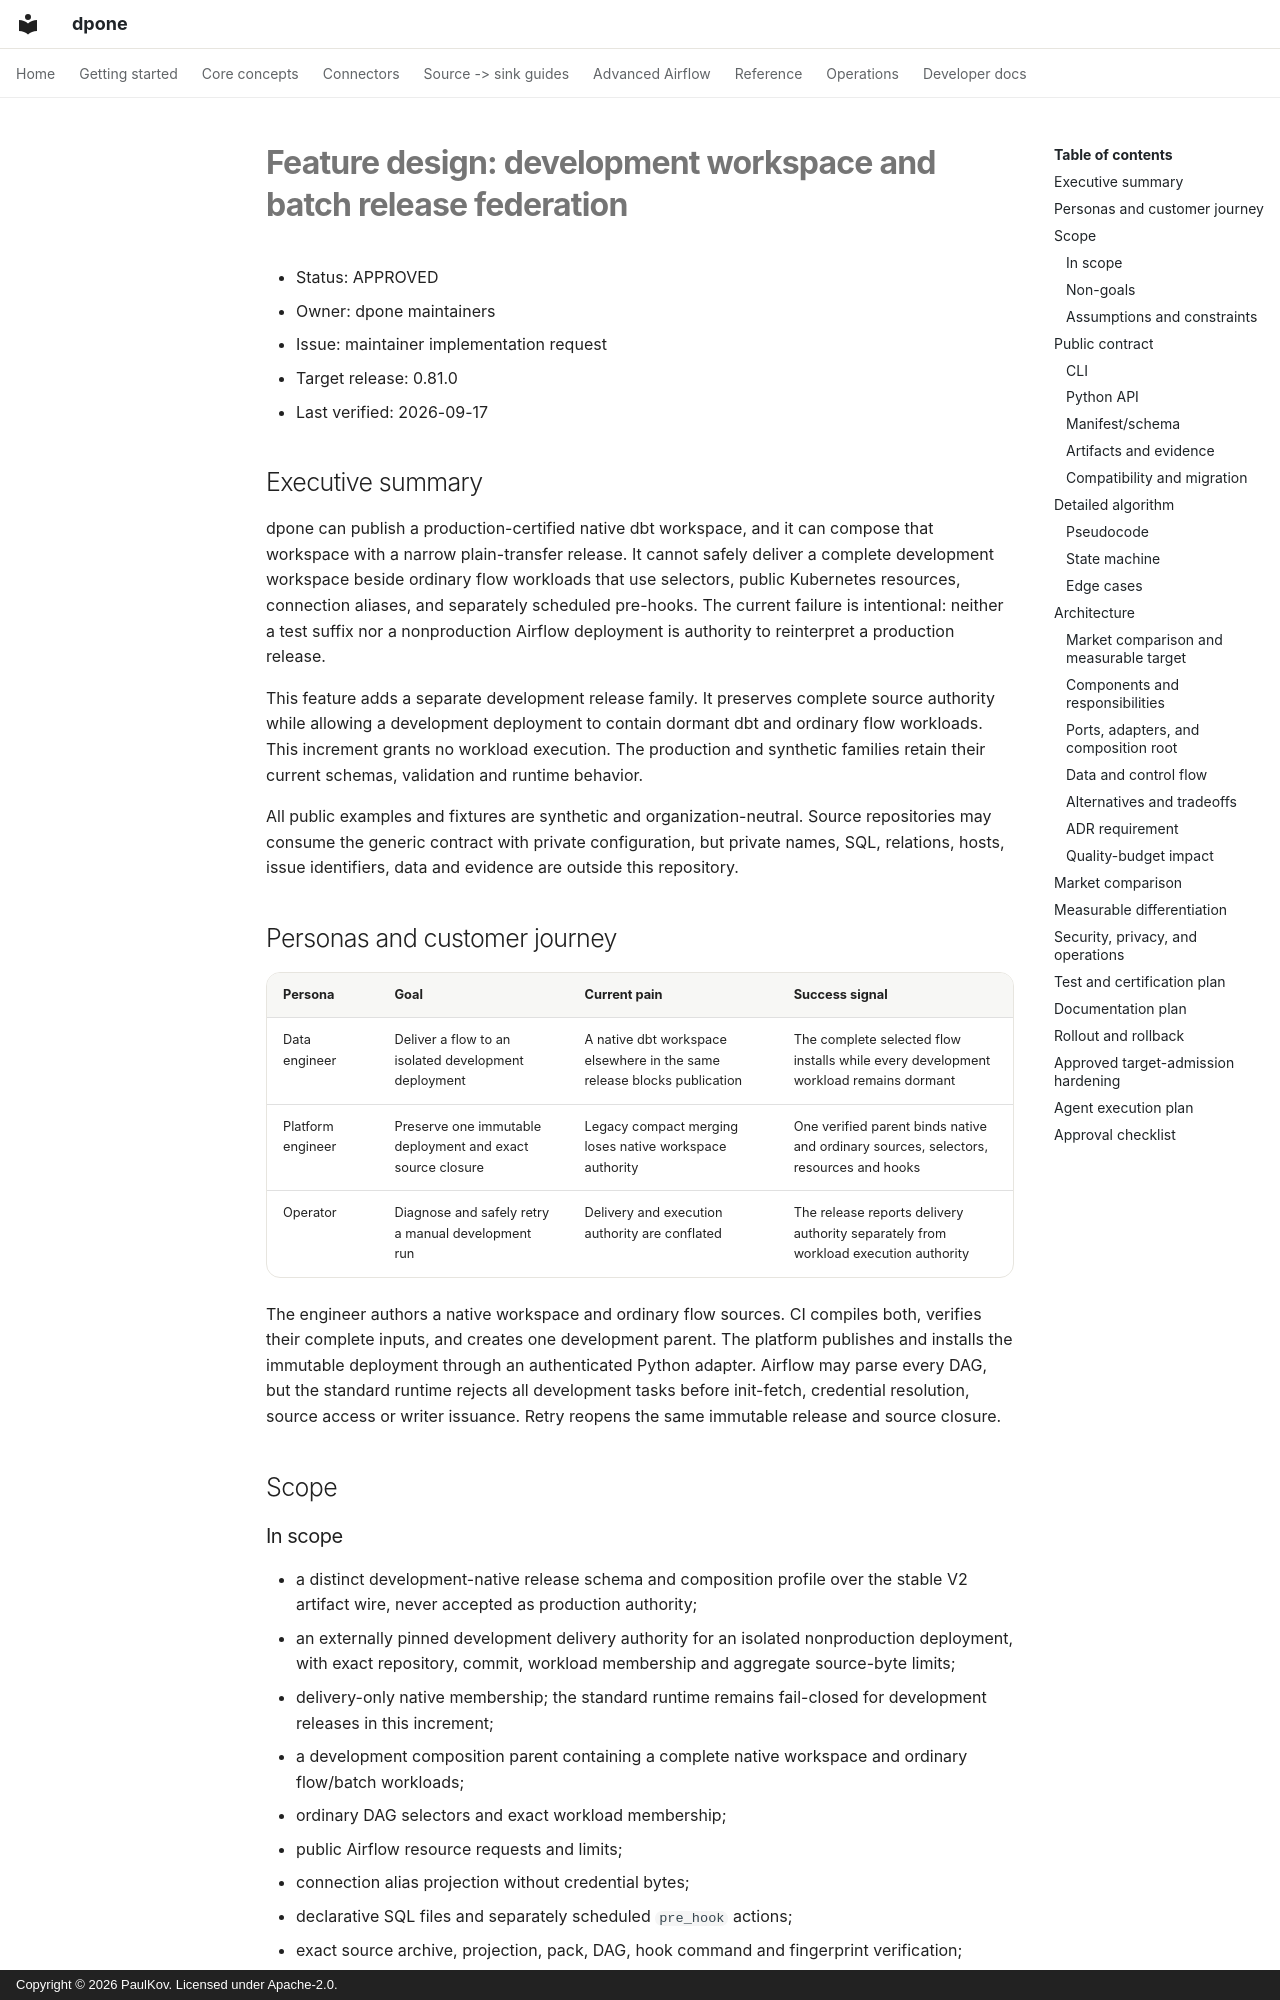

repository: PaulKov/dpone · page: feature-specs/development-workspace-batch-federation/index.html · generator: mkdocs · copyright: Copyright © 2026 PaulKov. Licensed under Apache-2.0.

# Feature design: development workspace and batch release federation

- Status: APPROVED
- Owner: dpone maintainers
- Issue: maintainer implementation request
- Target release: 0.81.0
- Last verified: 2026-09-17

## Executive summary

dpone can publish a production-certified native dbt workspace, and it can
compose that workspace with a narrow plain-transfer release. It cannot safely
deliver a complete development workspace beside ordinary flow workloads that
use selectors, public Kubernetes resources, connection aliases, and separately
scheduled pre-hooks. The current failure is intentional: neither a test suffix
nor a nonproduction Airflow deployment is authority to reinterpret a production
release.

This feature adds a separate development release family. It preserves complete
source authority while allowing a development deployment to contain dormant dbt
and ordinary flow workloads. This increment grants no workload execution. The
production and synthetic families retain their current schemas, validation and
runtime behavior.

All public examples and fixtures are synthetic and organization-neutral. Source
repositories may consume the generic contract with private configuration, but
private names, SQL, relations, hosts, issue identifiers, data and evidence are
outside this repository.

## Personas and customer journey

| Persona | Goal | Current pain | Success signal |
|---|---|---|---|
| Data engineer | Deliver a flow to an isolated development deployment | A native dbt workspace elsewhere in the same release blocks publication | The complete selected flow installs while every development workload remains dormant |
| Platform engineer | Preserve one immutable deployment and exact source closure | Legacy compact merging loses native workspace authority | One verified parent binds native and ordinary sources, selectors, resources and hooks |
| Operator | Diagnose and safely retry a manual development run | Delivery and execution authority are conflated | The release reports delivery authority separately from workload execution authority |

The engineer authors a native workspace and ordinary flow sources. CI compiles
both, verifies their complete inputs, and creates one development parent. The
platform publishes and installs the immutable deployment through an authenticated
Python adapter. Airflow may parse every DAG, but the standard runtime rejects all
development tasks before init-fetch, credential resolution, source access or
writer issuance. Retry reopens the same immutable release and source closure.

## Scope

### In scope

- a distinct development-native release schema and composition profile over the
  stable V2 artifact wire, never accepted as production authority;
- an externally pinned development delivery authority for an isolated
  nonproduction deployment, with exact repository, commit, workload membership
  and aggregate source-byte limits;
- delivery-only native membership; the standard runtime remains fail-closed
  for development releases in this increment;
- a development composition parent containing a complete native workspace and
  ordinary flow/batch workloads;
- ordinary DAG selectors and exact workload membership;
- public Airflow resource requests and limits;
- connection alias projection without credential bytes;
- declarative SQL files and separately scheduled `pre_hook` actions;
- exact source archive, projection, pack, DAG, hook command and fingerprint
  verification;
- manual/recovery flows, deterministic retry, failure propagation and cleanup.
